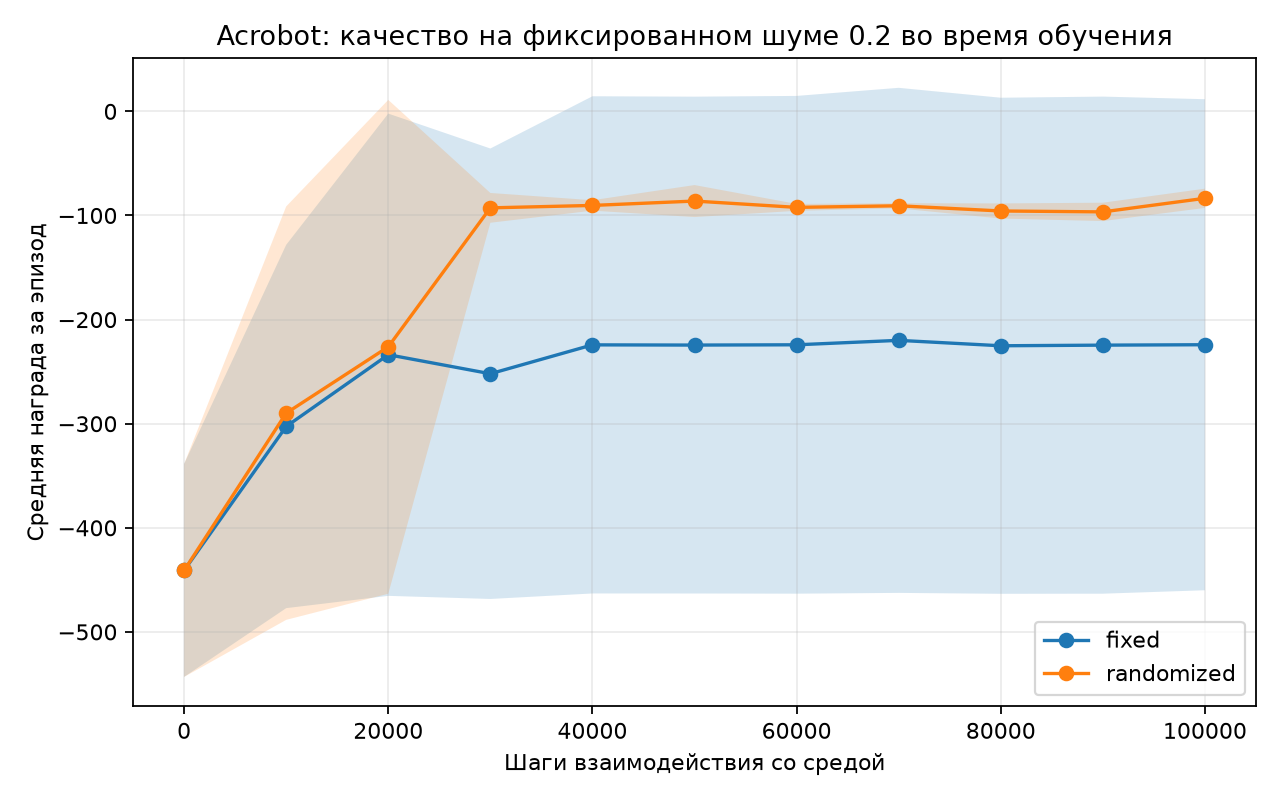

The table this chart was drawn from, first rows:
step, mean_return, std_return, success_rate, condition, seed
0, -322.8, 164.4, 0.6, fixed, 11
10000, -168.8, 35.8, 1.0, fixed, 11
20000, -122.4, 58.18, 1.0, fixed, 11
30000, -102.0, 30.54, 1.0, fixed, 11
40000, -85.6, 10.04, 1.0, fixed, 11
50000, -87.6, 11.91, 1.0, fixed, 11
60000, -96.4, 32.28, 1.0, fixed, 11
70000, -76.0, 11.0, 1.0, fixed, 11
80000, -77.8, 14.46, 1.0, fixed, 11
90000, -77.6, 11.61, 1.0, fixed, 11
100000, -83.2, 18.55, 1.0, fixed, 11
0, -500.0, 0.0, 0.0, fixed, 22
10000, -239.2, 151.5, 0.8, fixed, 22
20000, -78.8, 19.84, 1.0, fixed, 22
30000, -154.0, 104.8, 1.0, fixed, 22
40000, -87.2, 8.871, 1.0, fixed, 22
50000, -85.8, 9.985, 1.0, fixed, 22
60000, -76.2, 9.149, 1.0, fixed, 22
70000, -83.8, 23.53, 1.0, fixed, 22
80000, -97.6, 18.77, 1.0, fixed, 22
90000, -96.0, 12.59, 1.0, fixed, 22
100000, -92.8, 10.5, 1.0, fixed, 22
0, -500.0, 0.0, 0.0, fixed, 33
10000, -500.0, 0.0, 0.0, fixed, 33
20000, -500.0, 0.0, 0.0, fixed, 33
30000, -500.0, 0.0, 0.0, fixed, 33
40000, -500.0, 0.0, 0.0, fixed, 33
50000, -500.0, 0.0, 0.0, fixed, 33
60000, -500.0, 0.0, 0.0, fixed, 33
70000, -500.0, 0.0, 0.0, fixed, 33
80000, -500.0, 0.0, 0.0, fixed, 33
90000, -500.0, 0.0, 0.0, fixed, 33
100000, -496.4, 8.05, 0.2, fixed, 33
0, -322.8, 164.4, 0.6, randomized, 11
10000, -264.2, 135.1, 0.8, randomized, 11
20000, -90.0, 8.602, 1.0, randomized, 11
30000, -109.0, 52.93, 1.0, randomized, 11
40000, -85.4, 8.764, 1.0, randomized, 11
50000, -83.6, 9.072, 1.0, randomized, 11
60000, -88.8, 15.35, 1.0, randomized, 11
70000, -92.2, 18.67, 1.0, randomized, 11
80000, -92.2, 7.497, 1.0, randomized, 11
90000, -87.0, 8.832, 1.0, randomized, 11
100000, -80.6, 9.864, 1.0, randomized, 11
0, -500.0, 0.0, 0.0, randomized, 22
10000, -105.4, 9.864, 1.0, randomized, 22
20000, -88.4, 11.59, 1.0, randomized, 22
30000, -86.6, 21.64, 1.0, randomized, 22
40000, -90.2, 17.2, 1.0, randomized, 22
50000, -72.2, 9.757, 1.0, randomized, 22
60000, -95.4, 31.95, 1.0, randomized, 22
70000, -92.0, 33.05, 1.0, randomized, 22
80000, -104.0, 26.67, 1.0, randomized, 22
90000, -104.4, 26.63, 1.0, randomized, 22
100000, -76.0, 10.72, 1.0, randomized, 22
0, -500.0, 0.0, 0.0, randomized, 33
10000, -500.0, 0.0, 0.0, randomized, 33
20000, -500.0, 0.0, 0.0, randomized, 33
30000, -82.4, 12.05, 1.0, randomized, 33
40000, -95.4, 23.33, 1.0, randomized, 33
... 6 more rows
